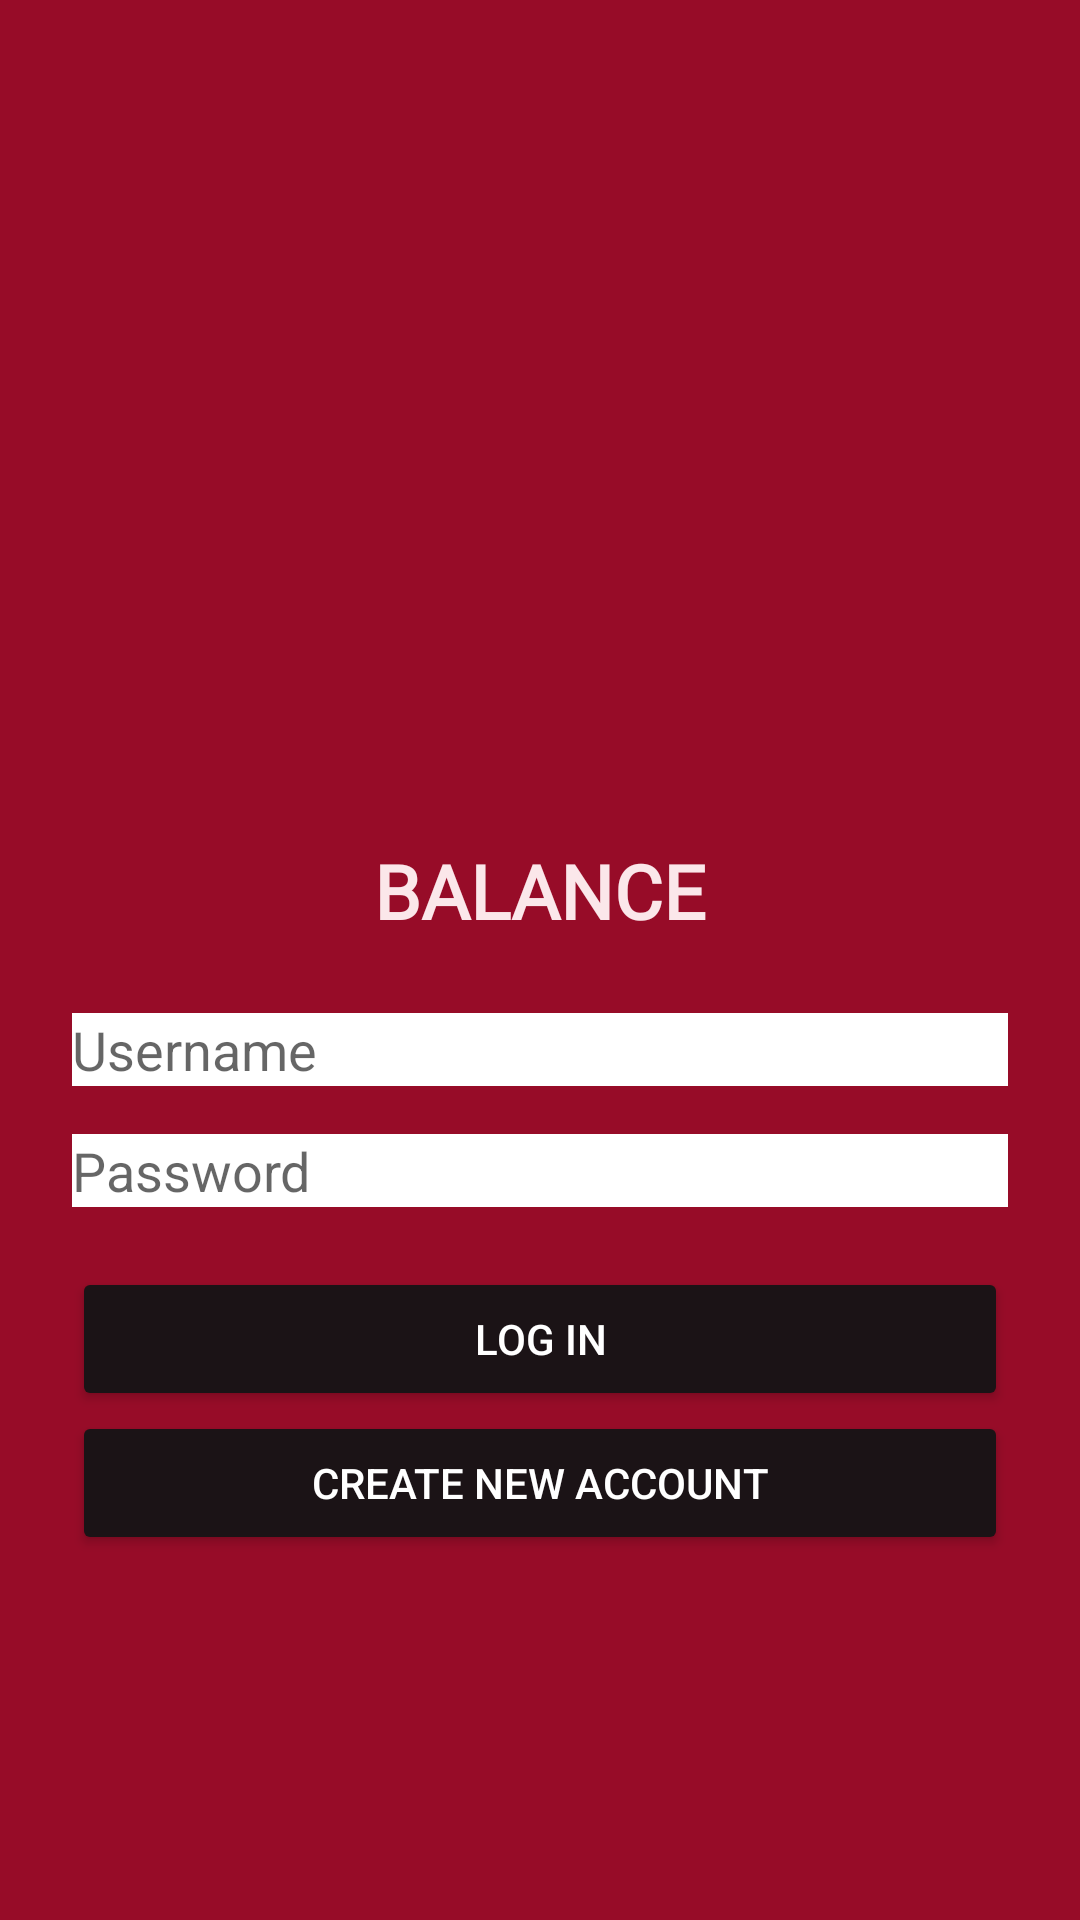

This screen was rendered from an Android layout file. Write that file and the resources it references.
<!-- AndroidManifest.xml: application theme Theme.CS360Project -->
<!-- res/layout/activity_login.xml -->
<?xml version="1.0" encoding="utf-8"?>
<LinearLayout xmlns:android="http://schemas.android.com/apk/res/android"
    xmlns:tools="http://schemas.android.com/tools"
    android:layout_width="match_parent"
    android:layout_height="match_parent"
    android:background="@color/primary"
    android:gravity="center_horizontal"
    android:orientation="vertical"
    android:paddingLeft="24dp"
    android:paddingRight="24dp"
    android:paddingTop="40dp"
    tools:context=".LogIn">

    
    <ImageView
        android:id="@+id/imageLogo"
        android:layout_width="200dp"
        android:layout_height="200dp"
        android:layout_marginTop="40dp"
        android:paddingTop="75dp"
        android:contentDescription="@string/logo_description"
        android:src="@drawable/lotus_vector" />

    
    <TextView
        android:id="@+id/textCompanyName"
        android:layout_width="wrap_content"
        android:layout_height="wrap_content"
        android:layout_marginBottom="24dp"
        android:text="@string/app_name"
        android:textColor="@color/primary_light"
        android:textSize="25sp"
        android:textStyle="bold"
        android:fontFamily="@font/railway_font"/>

    
    <EditText
        android:id="@+id/editUsername"
        android:layout_width="match_parent"
        android:layout_height="wrap_content"
        android:layout_marginBottom="16dp"
        android:background="@color/white"
        android:hint="@string/username_hint"
        android:inputType="textPersonName"
        android:textColor="@color/primary_dark" />

    
    <EditText
        android:id="@+id/editPassword"
        android:layout_width="match_parent"
        android:layout_height="wrap_content"
        android:layout_marginBottom="20dp"
        android:background="@color/white"
        android:hint="@string/password_hint"
        android:inputType="textPassword"
        android:textColor="@color/primary_dark" />

    
    <Button
        android:id="@+id/buttonLogin"
        android:layout_width="match_parent"
        android:layout_height="wrap_content"
        android:backgroundTint="@color/primary_dark"
        android:text="@string/login_button"
        android:textColor="@color/white" />

    
    <Button
        android:id="@+id/buttonCreateAccount"
        android:layout_width="match_parent"
        android:layout_height="wrap_content"
        android:backgroundTint="@color/primary_dark"
        android:text="@string/create_account_button"
        android:textColor="@color/white" />

</LinearLayout>
<!-- resources referenced by this layout -->
<resources>
  <color name="primary">#970C28</color>
  <color name="primary_dark">#1B1316</color>
  <color name="primary_light">#FBE7EA</color>
  <color name="white">#FFFFFF</color>
  <string name="app_name">BALANCE</string>
  <string name="create_account_button">Create New Account</string>
  <string name="login_button">Log In</string>
  <string name="logo_description">App Logo</string>
  <string name="password_hint">Password</string>
  <string name="username_hint">Username</string>
  <style name="Theme.CS360Project" parent="Theme.MaterialComponents.DayNight.DarkActionBar">
          
          <item name="colorPrimary">@color/primary</item>
          <item name="colorPrimaryVariant">@color/primary_dark</item>
          <item name="colorOnPrimary">@color/white</item>
          
          <item name="colorSecondary">@color/accent</item>
          <item name="colorSecondaryVariant">@color/accent</item>
          <item name="colorOnSecondary">@color/black</item>
          
          <item name="android:statusBarColor">?attr/colorPrimaryVariant</item>
          
      </style>
  <color name="accent">#38292F</color>
  <color name="black">#000000</color>
</resources>
